Labelled photos from "data", an image-classification folder in bharat-vashisht/Disaster-Severity. The possible labels are: earthquake, fire, flood, normal.

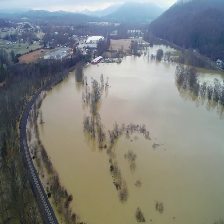
Label: flood

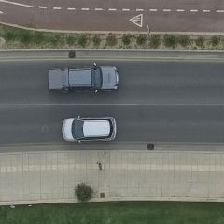
Label: normal

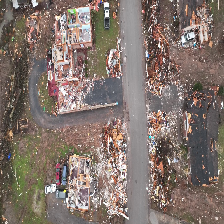
Label: earthquake

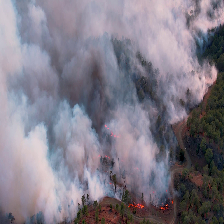
Label: fire

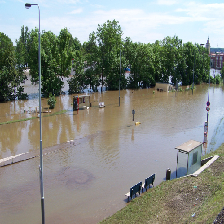
Label: flood

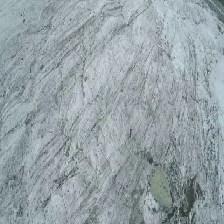
Label: normal
